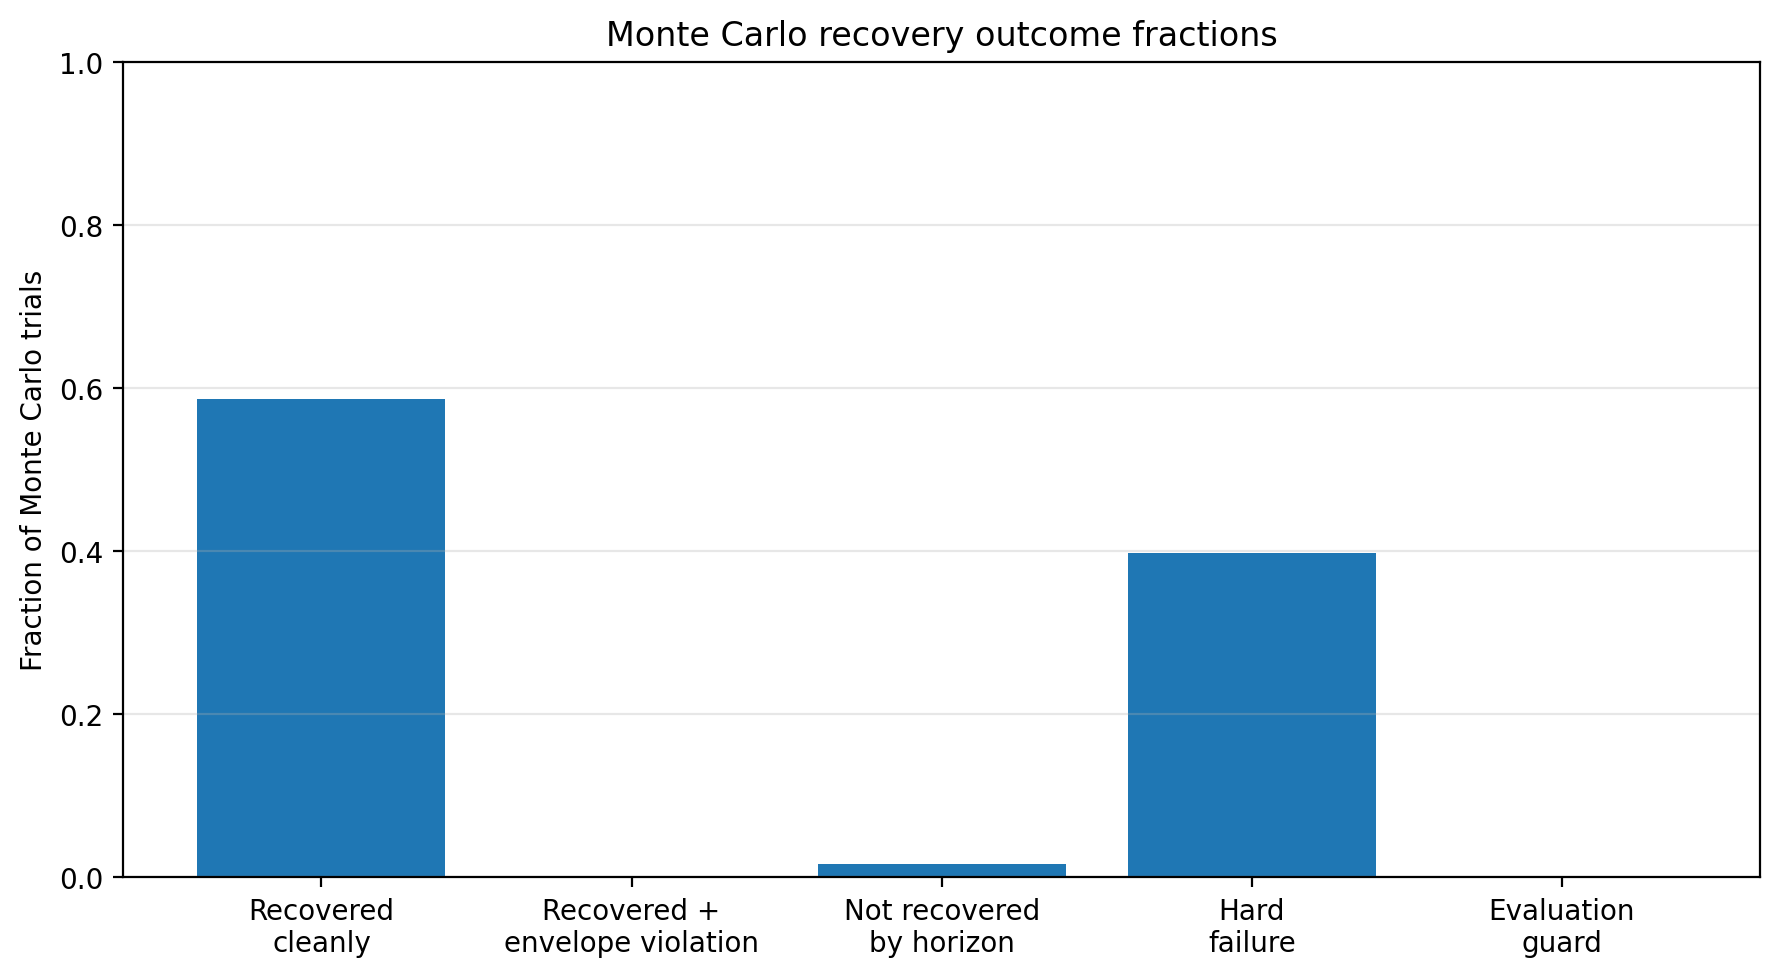

Data behind this chart, as committed beside it:
outcome, count, fraction
recovered_cleanly, 586, 0.586
recovered_with_training_envelope_violati…, 0, 0.0
not_recovered_by_horizon, 16, 0.016
hard_failure, 398, 0.398
evaluation_guard_reached, 0, 0.0
